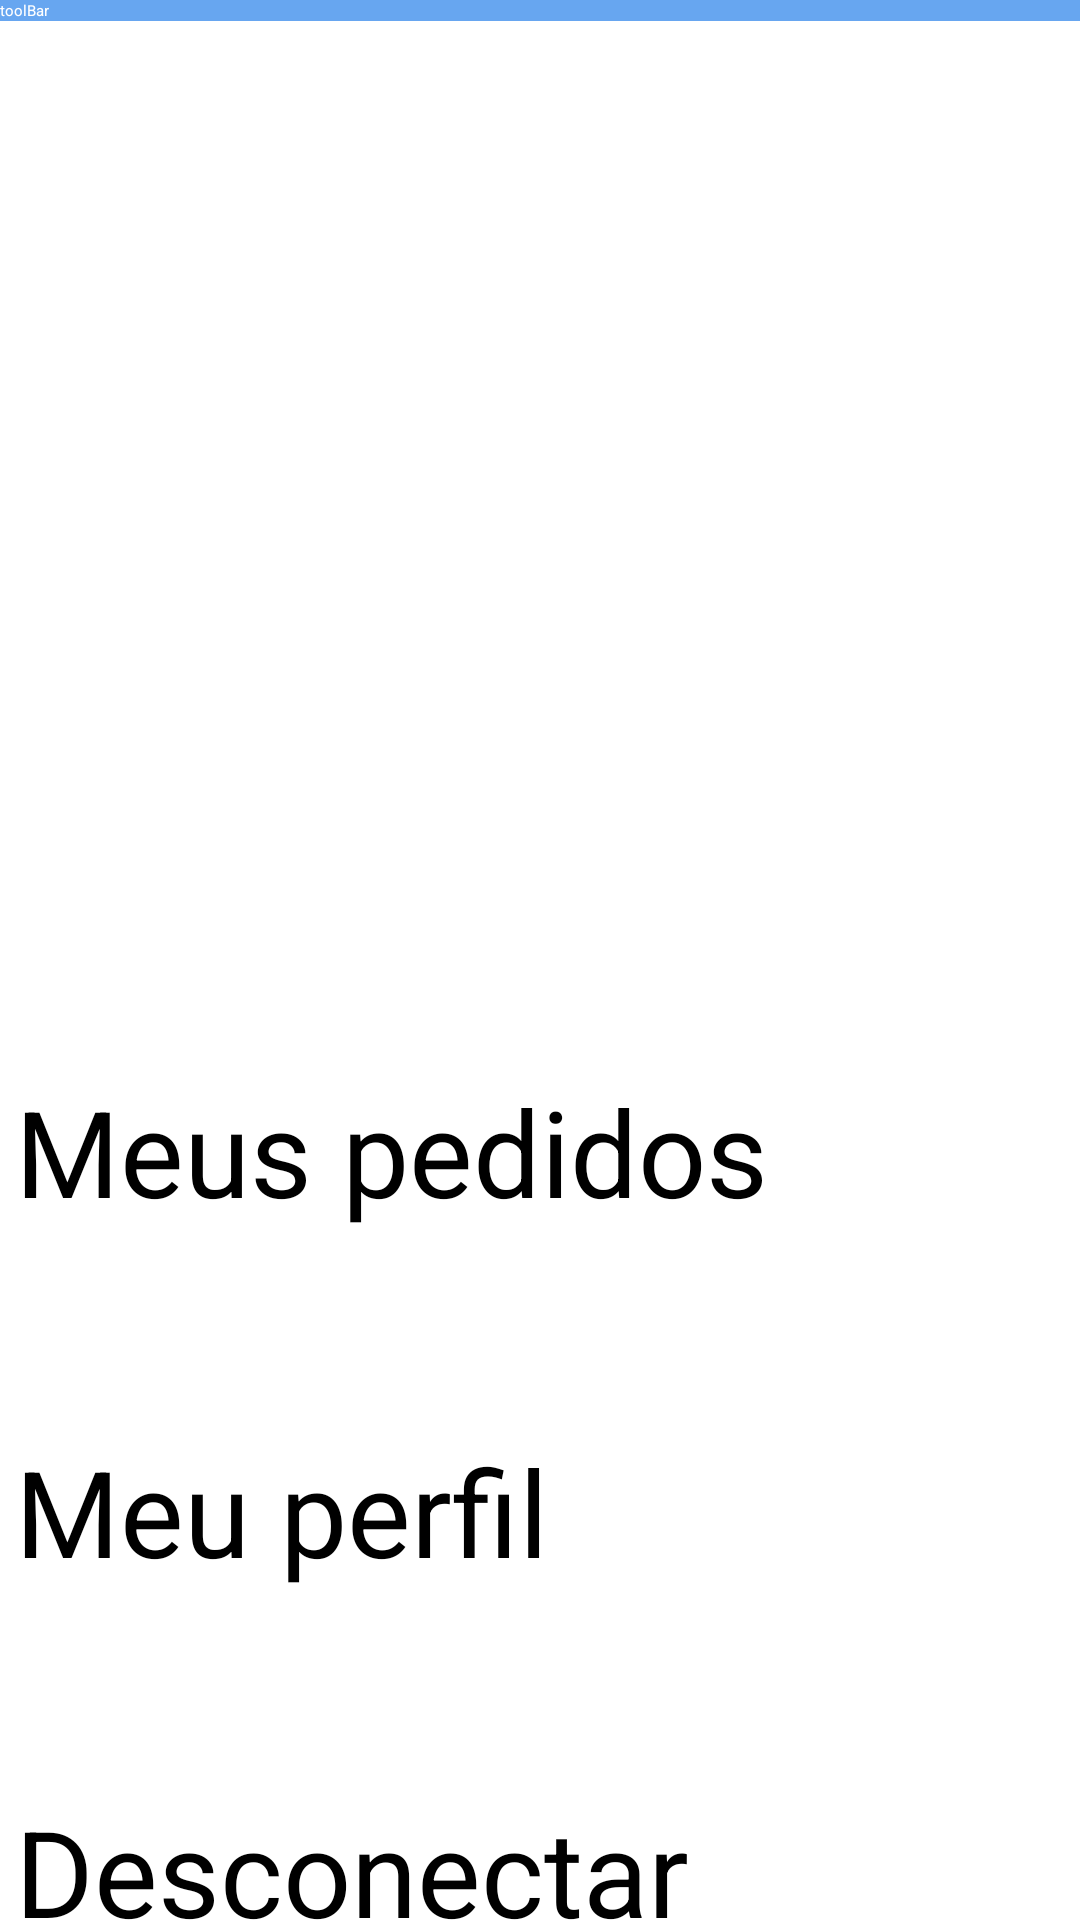

Write the Android layout XML for this screen, with the resource values it uses.
<!-- AndroidManifest.xml: application theme Theme.Agenda -->
<!-- res/layout/activity_user.xml -->
<?xml version="1.0" encoding="utf-8"?>
<androidx.appcompat.widget.LinearLayoutCompat
    xmlns:android="http://schemas.android.com/apk/res/android"
    xmlns:app="http://schemas.android.com/apk/res-auto"
    xmlns:tools="http://schemas.android.com/tools"
    android:layout_width="match_parent"
    android:layout_height="match_parent"
    android:orientation="vertical"
    android:background="@color/white"
    tools:context=".view.MainActivity">

    <LinearLayout
        android:layout_width="match_parent"
        android:layout_height="wrap_content"
        android:orientation="vertical"
        tools:ignore="MissingConstraints">

        <androidx.appcompat.widget.Toolbar
            android:id="@+id/toolbarUser"
            android:layout_width="match_parent"
            android:layout_height="wrap_content"
            android:background="@color/azul"
            android:elevation="3dp"
            app:title="toolBar"
            app:titleTextColor="@color/white">

        </androidx.appcompat.widget.Toolbar>

        <FrameLayout
            android:id="@+id/frameLayout"
            android:layout_width="match_parent"
            android:layout_height="wrap_content">

        </FrameLayout>

    </LinearLayout>

    <ScrollView

        android:layout_width="match_parent"
        android:layout_height="wrap_content"
        tools:ignore="MissingConstraints">

        <LinearLayout

            android:layout_width="match_parent"
            android:layout_height="wrap_content"
            android:orientation="vertical">


            <ImageView
                android:id="@+id/imagem_user"
                android:layout_width="match_parent"
                android:layout_height="140dp"
                android:layout_marginTop="80dp"
                app:srcCompat="@drawable/user" />

            <TextView
                android:id="@+id/edit_userName"
                android:layout_width="match_parent"
                android:layout_height="wrap_content"
                android:layout_marginTop="30dp"
                android:gravity="center"
                android:text=""
                android:textSize="20sp"
                android:textStyle="bold"
                />

            <TextView
                android:id="@+id/edit_userEmail"
                android:layout_width="match_parent"
                android:layout_height="wrap_content"
                android:layout_marginTop="10dp"
                android:gravity="center"
                android:text=""
                android:textColor="@color/cinza"
                android:textSize="20sp"
                />

            <androidx.constraintlayout.widget.ConstraintLayout

                android:id="@+id/constraintLayout"
                android:layout_width="match_parent"
                android:layout_height="wrap_content"
                android:layout_marginTop="20dp"
                >
                <Button
                    android:id="@+id/bt_meuPerfil"
                    android:layout_width="350dp"
                    android:layout_height="75dp"
                    android:layout_marginStart="1dp"
                    android:layout_marginTop="120dp"
                    android:layout_marginEnd="1dp"
                    android:backgroundTint="@color/azul"
                    android:text="Meu perfil"
                    android:textSize="40sp"
                    app:layout_constraintEnd_toEndOf="parent"
                    app:layout_constraintHorizontal_bias="0.504"
                    app:layout_constraintStart_toStartOf="parent"
                    app:layout_constraintTop_toTopOf="@+id/bt_meusPedidos" />

                <Button
                    android:id="@+id/bt_desconectar"
                    android:layout_width="350dp"
                    android:layout_height="75dp"
                    android:layout_marginTop="120dp"
                    android:backgroundTint="@color/azul"
                    android:text="Desconectar"
                    android:textSize="40sp"
                    app:layout_constraintEnd_toEndOf="parent"
                    app:layout_constraintHorizontal_bias="0.496"
                    app:layout_constraintStart_toStartOf="parent"
                    app:layout_constraintTop_toTopOf="@+id/bt_meuPerfil" />

                <Button
                    android:id="@+id/bt_meusPedidos"
                    android:layout_width="350dp"
                    android:layout_height="75dp"
                    android:layout_marginTop="16dp"
                    android:backgroundTint="@color/azul"
                    android:text="Meus pedidos"
                    android:textSize="40sp"
                    app:layout_constraintEnd_toEndOf="parent"
                    app:layout_constraintHorizontal_bias="0.504"
                    app:layout_constraintStart_toStartOf="parent"
                    app:layout_constraintTop_toTopOf="parent" />

            </androidx.constraintlayout.widget.ConstraintLayout>

            <ImageView
                android:id="@+id/imageView2"
                android:layout_width="match_parent"
                android:layout_height="50dp"
                android:layout_marginTop="35dp"
                app:srcCompat="@drawable/logo_sua_agenda" />

        </LinearLayout>

    </ScrollView>



</androidx.appcompat.widget.LinearLayoutCompat>
<!-- resources referenced by this layout -->
<resources>
  <color name="azul">#67A6F0</color>
  <color name="cinza">#8F8F8F</color>
  <color name="white">#FFFFFFFF</color>
  <!-- drawable logo_sua_agenda: png bitmap (drawable, 4628 bytes) -->
  <!-- drawable user: png bitmap (drawable, 5218 bytes) -->
</resources>
